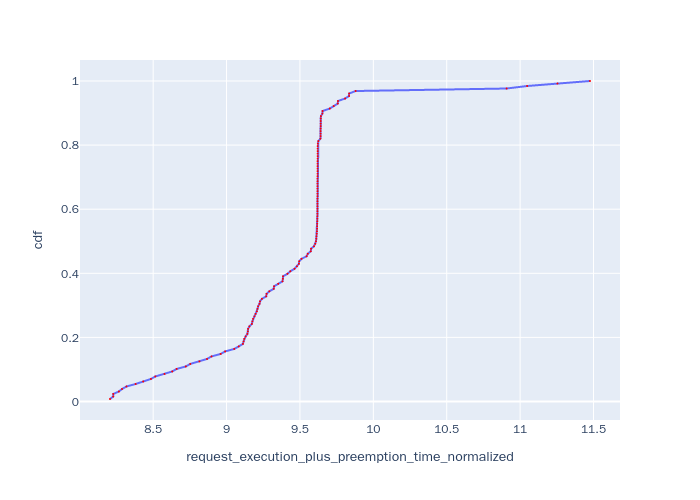

The file beside this chart, header and first rows:
, Request Id, request_execution_plus_preemption_time_n…, cdf
83, 83, 8.206, 0.007812
81, 81, 8.228, 0.01562
82, 82, 8.228, 0.02344
80, 80, 8.266, 0.03125
79, 79, 8.288, 0.03906
78, 78, 8.318, 0.04688
77, 77, 8.381, 0.05469
76, 76, 8.432, 0.0625
75, 75, 8.485, 0.07031
74, 74, 8.515, 0.07812
73, 73, 8.577, 0.08594
72, 72, 8.63, 0.09375
71, 71, 8.66, 0.1016
70, 70, 8.722, 0.1094
69, 69, 8.753, 0.1172
68, 68, 8.815, 0.125
67, 67, 8.867, 0.1328
66, 66, 8.897, 0.1406
65, 65, 8.96, 0.1484
64, 64, 8.99, 0.1562
63, 63, 9.053, 0.1641
62, 62, 9.083, 0.1719
88, 88, 9.112, 0.1797
91, 91, 9.116, 0.1875
89, 89, 9.12, 0.1953
90, 90, 9.13, 0.2031
94, 94, 9.142, 0.2109
61, 61, 9.145, 0.2188
92, 92, 9.147, 0.2266
93, 93, 9.156, 0.2344
95, 95, 9.173, 0.2422
98, 98, 9.176, 0.25
96, 96, 9.181, 0.2578
97, 97, 9.19, 0.2656
60, 60, 9.198, 0.2734
99, 99, 9.207, 0.2812
102, 102, 9.211, 0.2891
100, 100, 9.215, 0.2969
101, 101, 9.224, 0.3047
59, 59, 9.228, 0.3125
103, 103, 9.241, 0.3203
104, 104, 9.27, 0.3281
105, 105, 9.273, 0.3359
58, 58, 9.291, 0.3438
57, 57, 9.321, 0.3516
106, 106, 9.323, 0.3594
107, 107, 9.352, 0.3672
108, 108, 9.381, 0.375
109, 109, 9.384, 0.3828
56, 56, 9.385, 0.3906
55, 55, 9.415, 0.3984
110, 110, 9.434, 0.4062
111, 111, 9.463, 0.4141
54, 54, 9.48, 0.4219
112, 112, 9.493, 0.4297
113, 113, 9.495, 0.4375
53, 53, 9.511, 0.4453
114, 114, 9.545, 0.4531
52, 52, 9.553, 0.4609
115, 115, 9.574, 0.4688
... 68 more rows
